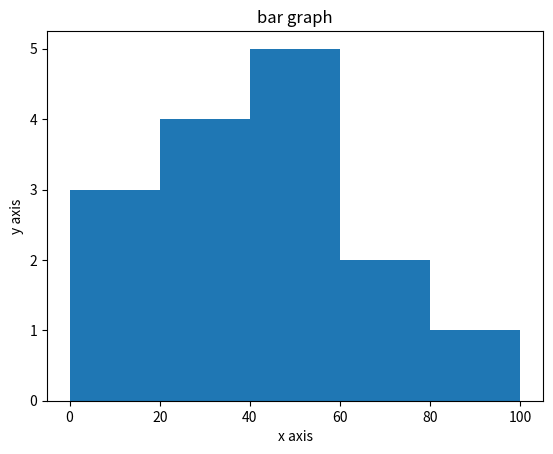

Here is the Python script that generated this plot:
#bar()
#pyplot子模块提供bar()函数来生成条形图
'''
numpy.histogram()函数是数据的频率分布的图形表示;水平尺寸相等的矩形对应于类间隔,
成为bin,变量height对应于频率
numpy.histogram()函数是将输入数组和bin作为两个参数,bin数组中的连续元素用作每个bin的边界

'''


from matplotlib import pyplot as plt 
import numpy as np 
x=[5,8,10]
y=[12,16,6]
x_2=[6,9,11]
y_2=[6,15,7]

a=np.array([22,87,5,43,56,73,55,54,11,20,51,5,79,31,27])
a_bins=[0,20,40,60,80,100]
hist,bins=np.histogram(a,bins=a_bins)

print(hist)
print(bins)

plt.hist(a,bins=a_bins)
plt.show()
#plt.bar(x,y,align='center')
#plt.bar(x_2,y_2,color='m',align='center')
plt.title('bar graph')
plt.xlabel('x axis')
plt.ylabel('y axis')
#plt.show()